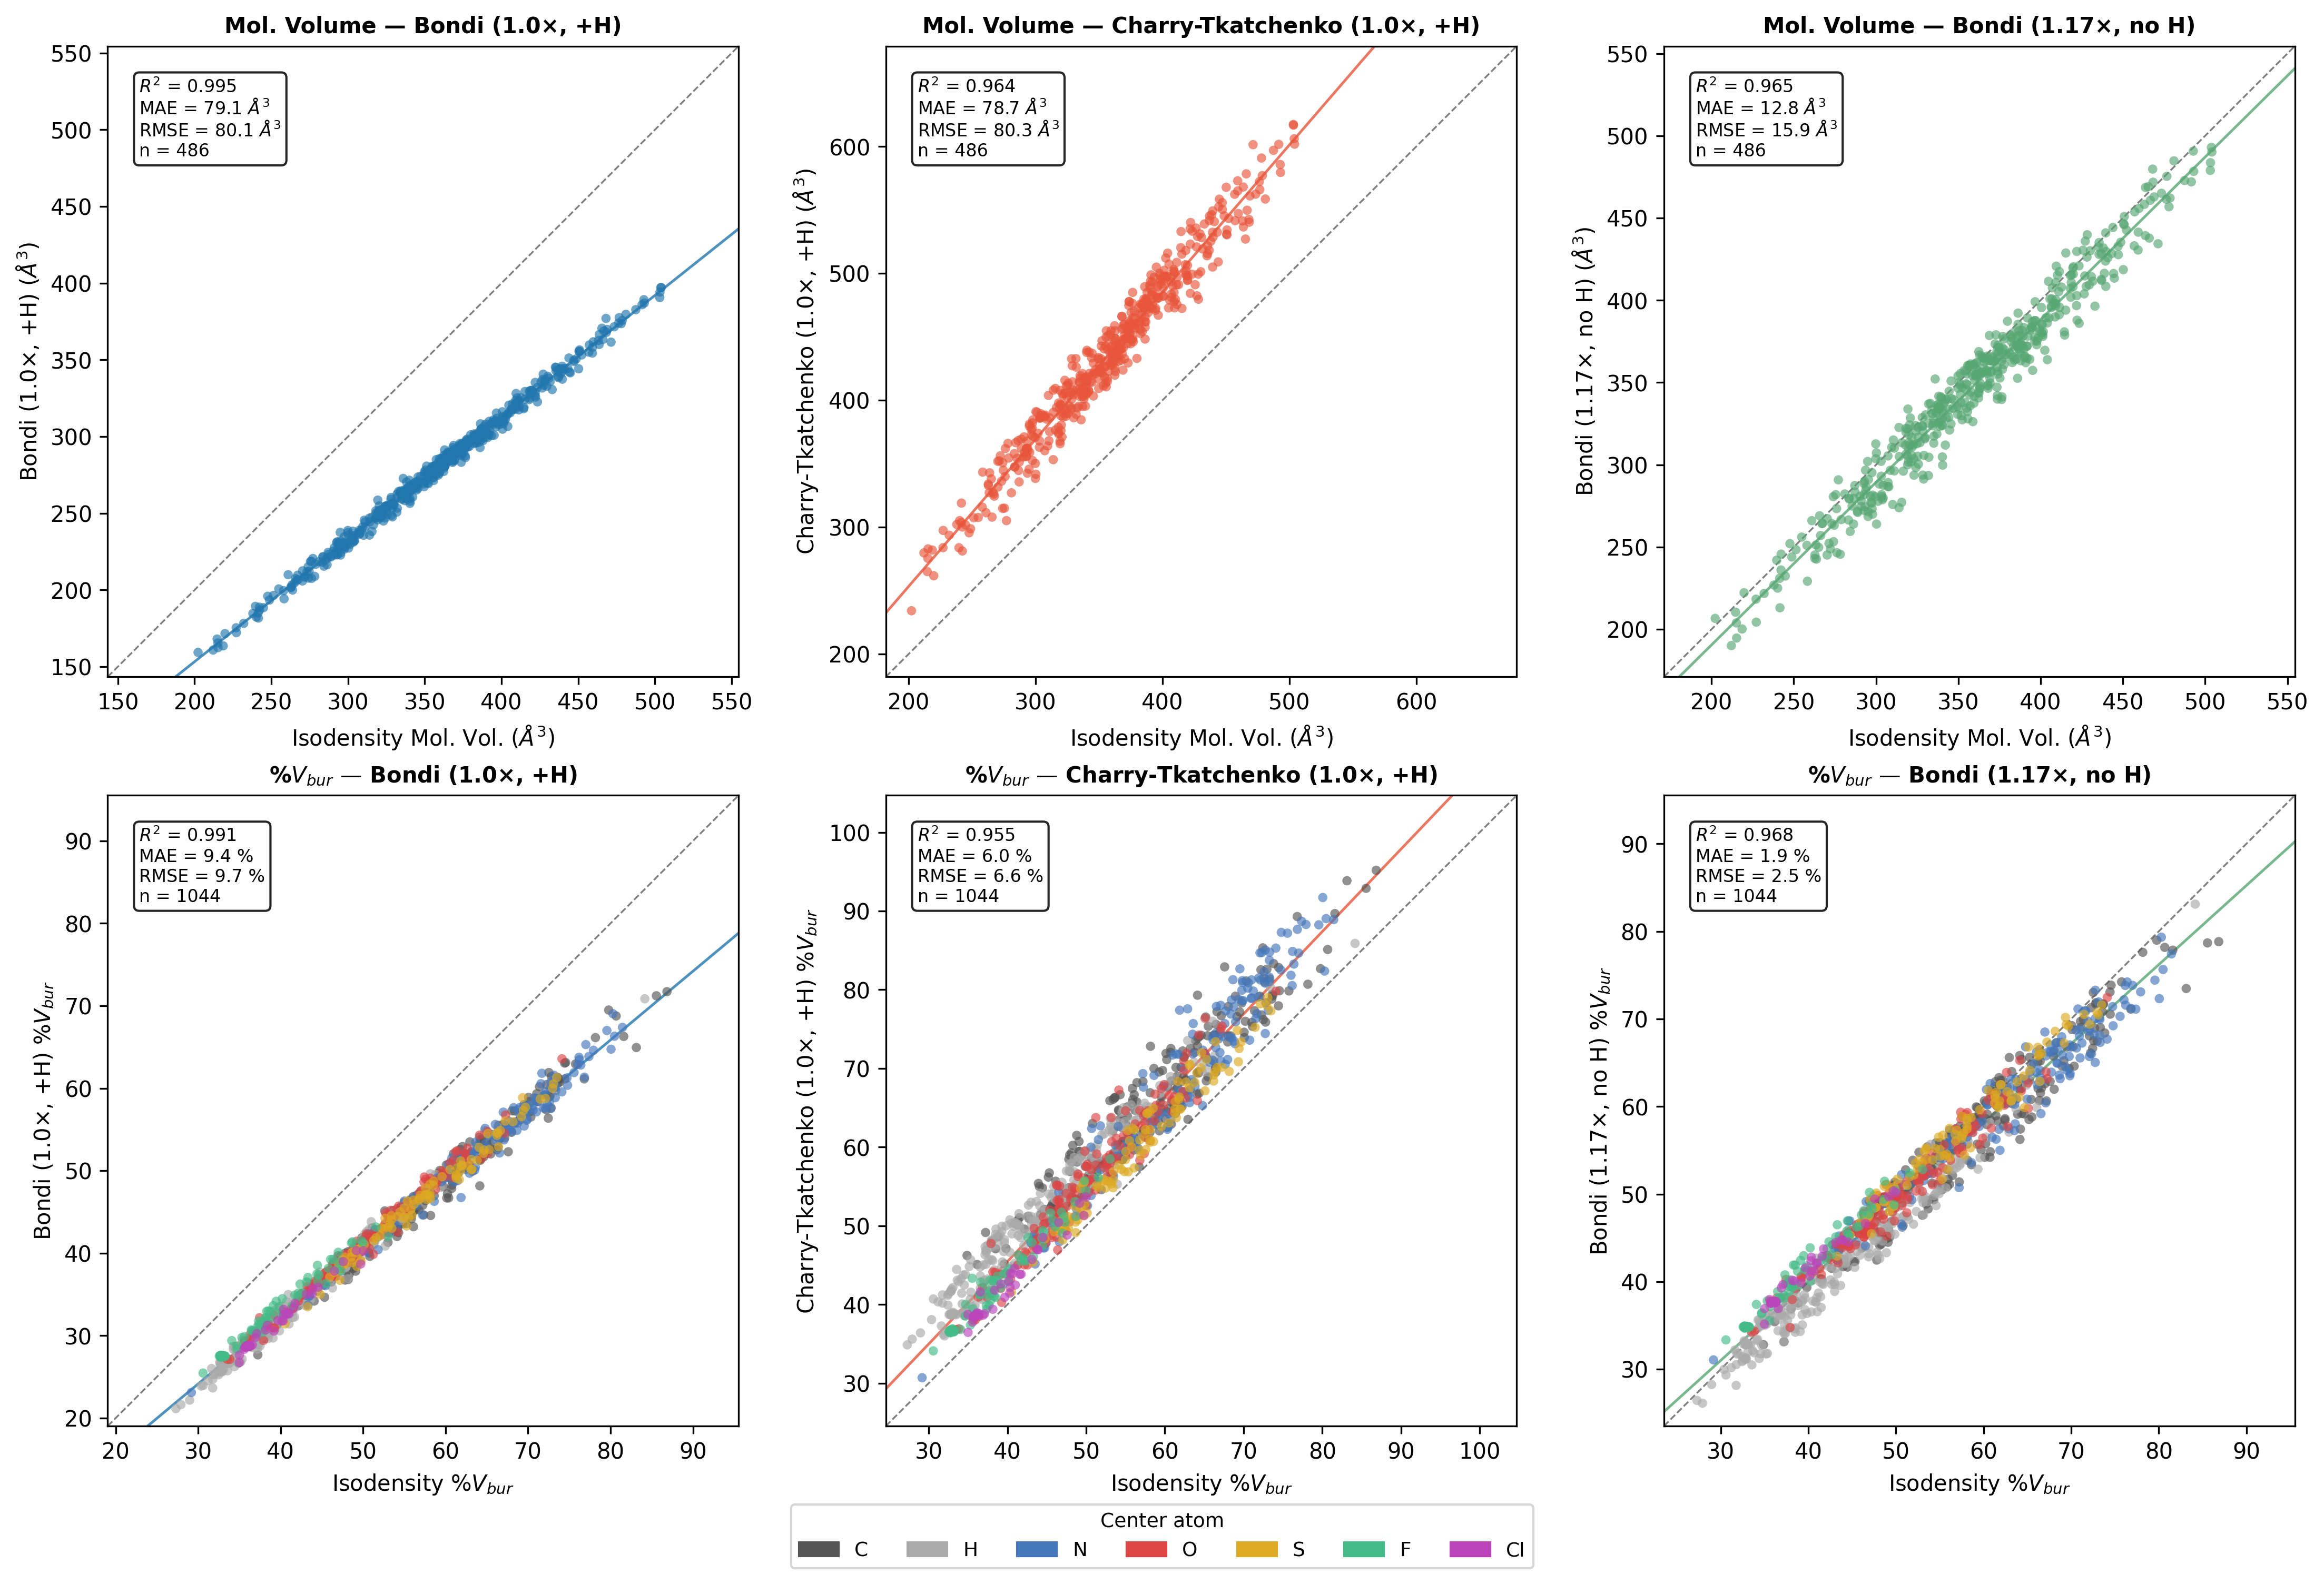

The Python source for this figure:
import re
import numpy as np
import pandas as pd
import matplotlib.pyplot as plt
import matplotlib.patches as mpatches
from scipy import stats

HERE = __file__.replace("parity_plots.py", "")

# ── Element colours ──────────────────────────────────────────────────────────
ELEMENT_COLORS = {
    "C":  "#555555",
    "H":  "#AAAAAA",
    "N":  "#4477BB",
    "O":  "#DD4444",
    "S":  "#DDAA22",
    "F":  "#44BB88",
    "Cl": "#BB44BB",
}

# ── Helpers ───────────────────────────────────────────────────────────────────

def parse_dbstep_file(filepath):
    """Parse a DBSTEP text output file → dict of {mol_id: (Mol_Vol, %V_Bur)}."""
    data = {}
    with open(filepath) as f:
        for line in f:
            m = re.match(r'\s+mol_(\d+)_\d+\S*\s+\d+\s+[\d.]+\s+([\d.]+)\s+([\d.]+)', line)
            if m:
                data[int(m.group(1))] = (float(m.group(2)), float(m.group(3)))
    return data


def load_sampled(bondi_path, charry_path, sambvca_path, iso_path):
    """Load and inner-join the four sampled CSV files on (mol_file, atom1_idx)."""
    key = ["mol_file", "atom1_idx", "element"]
    b  = pd.read_csv(bondi_path).rename(columns={"mol_vol": "mol_vol_b",  "vbur": "vbur_b"})
    c  = pd.read_csv(charry_path).rename(columns={"mol_vol": "mol_vol_c",  "vbur": "vbur_c"})
    s  = pd.read_csv(sambvca_path).rename(columns={"mol_vol": "mol_vol_s",  "vbur": "vbur_s"})
    iso = pd.read_csv(iso_path).rename(columns={"mol_vol": "mol_vol_iso", "vbur": "vbur_iso"})
    df = b.merge(c, on=key).merge(s, on=key).merge(iso, on=key)
    return df


def calc_stats(x, y):
    slope, intercept, r, _, _ = stats.linregress(x, y)
    r2   = r ** 2
    mae  = np.mean(np.abs(y - x))
    rmse = np.sqrt(np.mean((y - x) ** 2))
    return r2, mae, rmse, slope, intercept


def parity_panel(ax, x, y, color, title, xlabel, ylabel, unit, elements=None):
    """Draw a single parity panel, optionally coloured by element."""
    if elements is not None:
        for el in ELEMENT_COLORS:
            mask = elements == el
            if mask.any():
                ax.scatter(x[mask], y[mask], s=18, alpha=0.65,
                           color=ELEMENT_COLORS[el], edgecolors="none",
                           label=el, zorder=3, rasterized=True)
    else:
        ax.scatter(x, y, s=18, alpha=0.65, color=color,
                   edgecolors="none", zorder=3, rasterized=True)

    all_vals = np.concatenate([x, y])
    lo, hi = all_vals.min() * 0.9, all_vals.max() * 1.1
    ax.plot([lo, hi], [lo, hi], "k--", lw=0.8, alpha=0.5)

    r2, mae, rmse, slope, intercept = calc_stats(x, y)
    xfit = np.linspace(lo, hi, 200)
    ax.plot(xfit, slope * xfit + intercept, "-", color=color, lw=1.2, alpha=0.8)

    ax.set_xlim(lo, hi); ax.set_ylim(lo, hi); ax.set_aspect("equal")
    ax.set_xlabel(xlabel, fontsize=10)
    ax.set_ylabel(ylabel, fontsize=10)
    ax.set_title(title, fontsize=10, fontweight="bold")

    stats_text = f"$R^2$ = {r2:.3f}\nMAE = {mae:.1f} {unit}\nRMSE = {rmse:.1f} {unit}\nn = {len(x)}"
    ax.text(0.05, 0.95, stats_text, transform=ax.transAxes, fontsize=8,
            va="top", bbox=dict(boxstyle="round,pad=0.3", fc="white", alpha=0.85))


# ── Load data ─────────────────────────────────────────────────────────────────

ref    = parse_dbstep_file(HERE + "isodensity_volumes.txt")
bondi  = parse_dbstep_file(HERE + "bondi_volumes.txt")
charry = parse_dbstep_file(HERE + "charry_volumes.txt")
sambvca = parse_dbstep_file(HERE + "sambvca_volumes.txt")

common_ids = sorted(set(ref) & set(bondi) & set(charry) & set(sambvca))
print(f"Molecular volume comparison: {len(common_ids)} molecules")

ref_vol    = np.array([ref[i][0]     for i in common_ids])
bondi_vol  = np.array([bondi[i][0]   for i in common_ids])
charry_vol = np.array([charry[i][0]  for i in common_ids])
sambvca_vol = np.array([sambvca[i][0] for i in common_ids])

df = load_sampled(
    HERE + "bondi_sampled.csv",
    HERE + "charry_sampled.csv",
    HERE + "sambvca_sampled.csv",
    HERE + "isodensity_sampled.csv",
)
print(f"Buried volume comparison: {len(df)} atom samples")
elements = df["element"]

# ── Figure ────────────────────────────────────────────────────────────────────

fig, axes = plt.subplots(2, 3, figsize=(15, 10))

# Row 0 — molecular volume (coloured uniformly, same as before)
COLORS = {"Bondi": "#2176AE", "Charry": "#E8553A", "SambVca": "#57A773"}
SUBTITLES = {
    "Bondi":   "Bondi (1.0×, +H)",
    "Charry":  "Charry-Tkatchenko (1.0×, +H)",
    "SambVca": "Bondi (1.17×, no H)",
}

for ax, x, y, method in [
    (axes[0, 0], ref_vol,  bondi_vol,   "Bondi"),
    (axes[0, 1], ref_vol,  charry_vol,  "Charry"),
    (axes[0, 2], ref_vol,  sambvca_vol, "SambVca"),
]:
    parity_panel(
        ax, x, y,
        color=COLORS[method],
        title=f"Mol. Volume — {SUBTITLES[method]}",
        xlabel=r"Isodensity Mol. Vol. ($\AA^3$)",
        ylabel=f"{SUBTITLES[method]} ($\\AA^3$)",
        unit=r"$\AA^3$",
    )

# Row 1 — buried volume, coloured by element
for ax, x, y, method in [
    (axes[1, 0], df["vbur_iso"], df["vbur_b"],  "Bondi"),
    (axes[1, 1], df["vbur_iso"], df["vbur_c"],  "Charry"),
    (axes[1, 2], df["vbur_iso"], df["vbur_s"],  "SambVca"),
]:
    parity_panel(
        ax, x.values, y.values,
        color=COLORS[method],
        title=f"%$V_{{bur}}$ — {SUBTITLES[method]}",
        xlabel=r"Isodensity %$V_{bur}$",
        ylabel=f"{SUBTITLES[method]} %$V_{{bur}}$",
        unit="%",
        elements=elements,
    )

# Shared element legend below bottom row
legend_handles = [
    mpatches.Patch(color=ELEMENT_COLORS[el], label=el)
    for el in ELEMENT_COLORS
    if el in df["element"].values
]
fig.legend(handles=legend_handles, title="Center atom", loc="lower center",
           ncol=len(legend_handles), fontsize=9, title_fontsize=9,
           bbox_to_anchor=(0.5, 0.0), frameon=True)

plt.tight_layout(rect=[0, 0.04, 1, 1])

for ext in ("png", "pdf"):
    out = HERE + f"parity_plots.{ext}"
    fig.savefig(out, dpi=300, bbox_inches="tight")
    print(f"Saved {out}")
plt.show()
